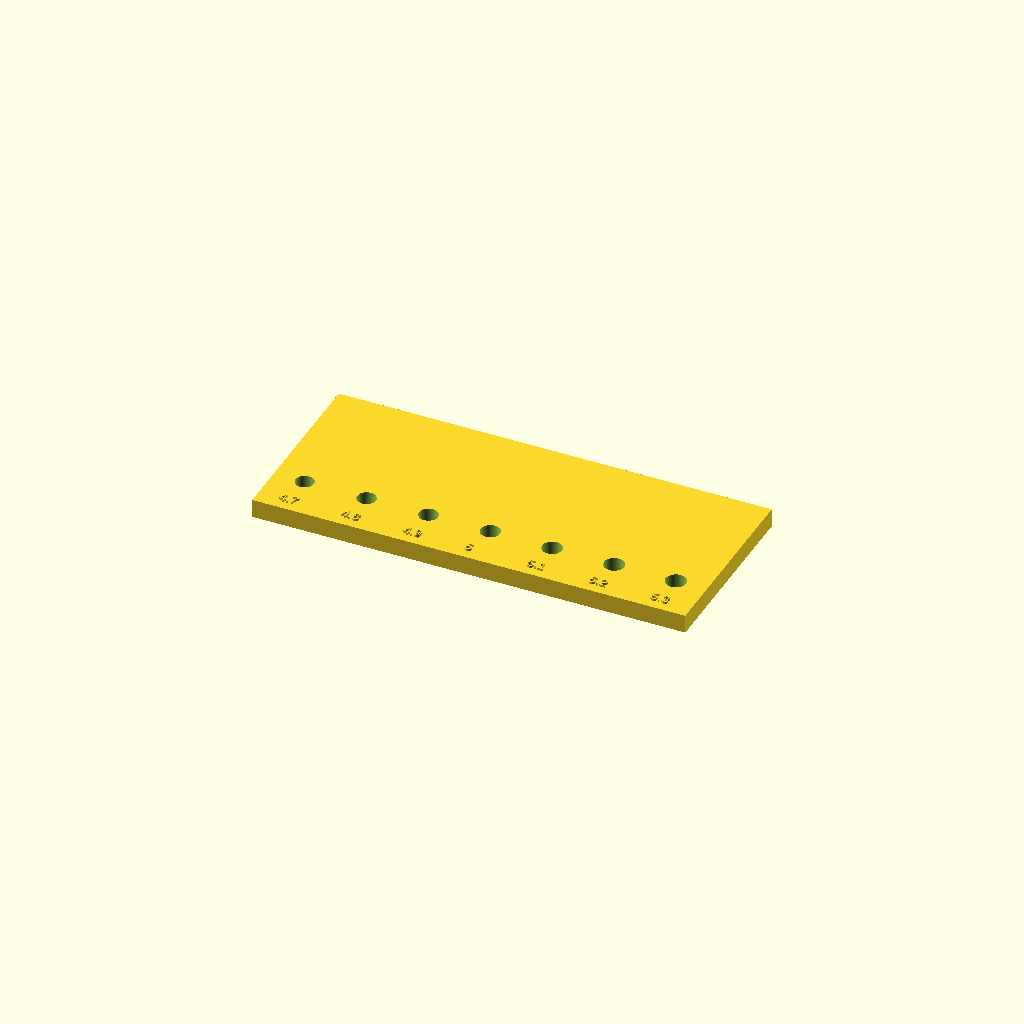
Cell 1: rendered with the file's own defaults.
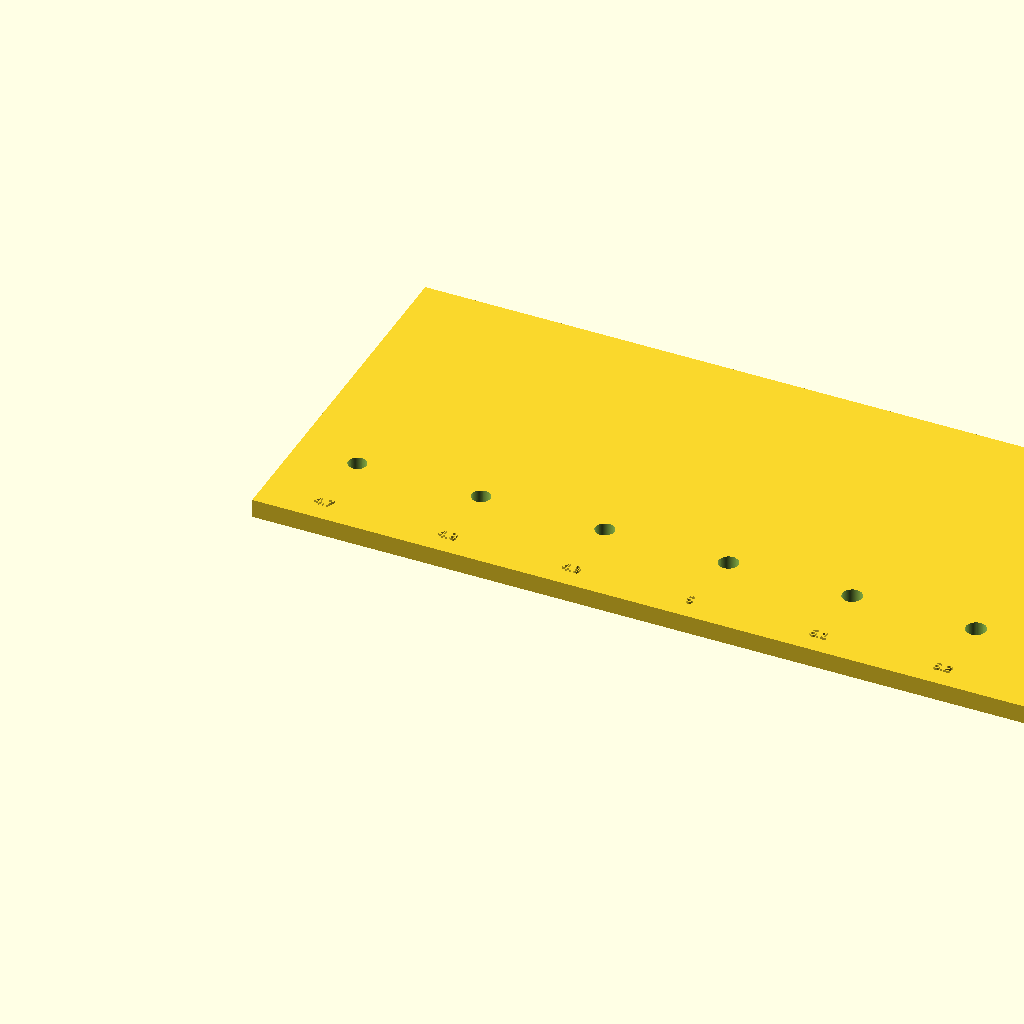
Cell 2: the same model with STUD_PITCH = 16.
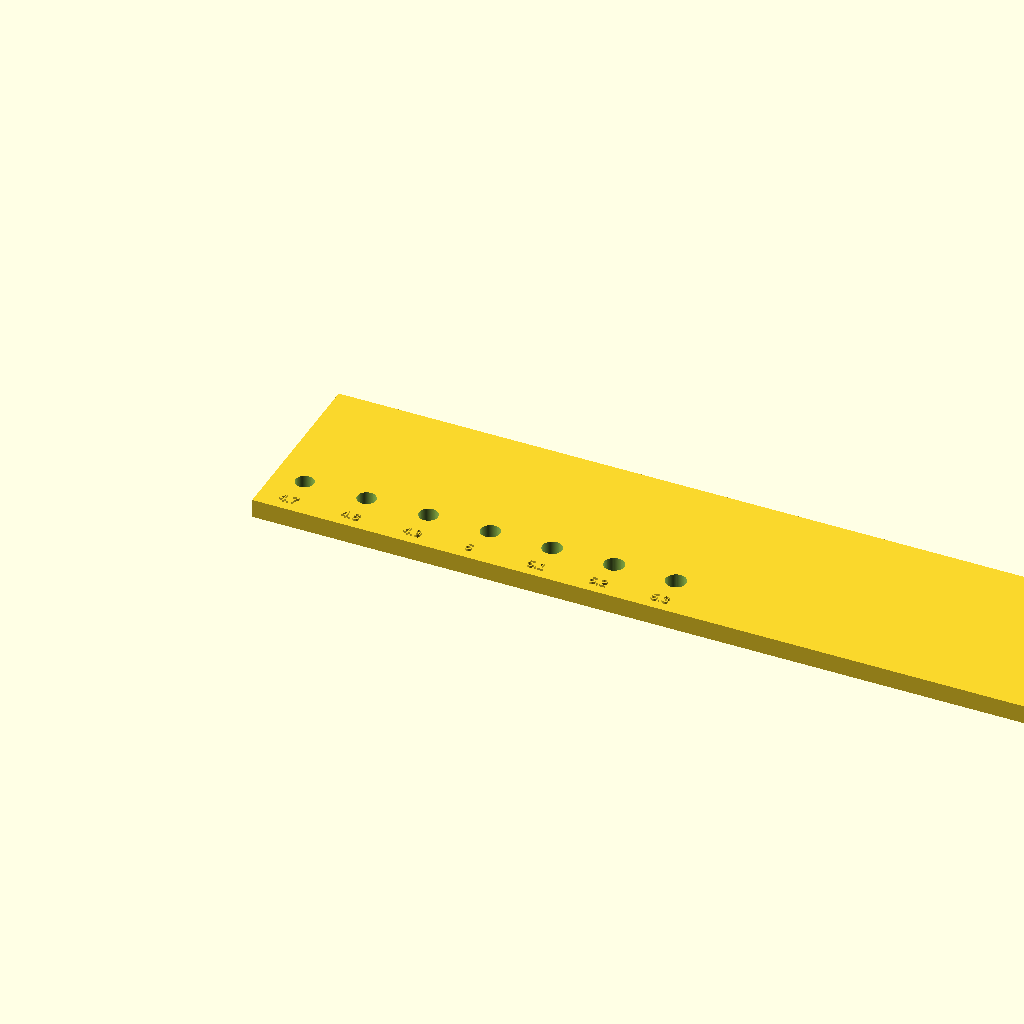
Cell 3: the same model with COLS = 14.
All cells are drawn from one camera (rotation 55°, 0°, 25°, orthographic, colour scheme Cornfield), so only the parameter changes between them.
The OpenSCAD source (hardware/test-jigs/lego-calibration-jig.scad):
// OpenBrick EDU -- LEGO Technic Calibration Test Jig
// Purpose: Measure printer offset for pin holes and axle holes
// Print in PETG, 0.2mm layer height, 3 walls, 20% infill, no supports
// After printing: test fit with real LEGO Technic pin and axle
// Log results in docs/validation-log.md

// Nominal LEGO dimensions (from docs/lego-specs.md)
STUD_PITCH     = 8.0;
PIN_HOLE_NOM   = 4.9;
AXLE_HOLE_NOM  = 5.6;
WALL_MIN       = 1.6;

// Test matrix: 7 pin holes, nominal +/-0.2mm + full FDM-adjusted range (5.1-5.3mm)
PIN_SIZES = [4.7, 4.8, 4.9, 5.0, 5.1, 5.2, 5.3];

// Plate dimensions
COLS    = 7;
ROWS    = 2;
PLATE_W = COLS * STUD_PITCH * 2;
PLATE_H = ROWS * STUD_PITCH * 3;
PLATE_T = 4.8;

// Main plate
difference() {
    cube([PLATE_W, PLATE_H, PLATE_T]);

    // Row 0: Pin holes (round) -- 7 sizes
    for (i = [0:6]) {
        translate([STUD_PITCH + i * STUD_PITCH * 2, STUD_PITCH * 1.5, -0.1])
        cylinder(h = PLATE_T + 0.2, d = PIN_SIZES[i], $fn = 64);
    }

    // Row 1: Axle holes (cross shape) -- fixed nominal size
    for (i = [0:6]) {
        translate([STUD_PITCH + i * STUD_PITCH * 2, STUD_PITCH * 4.5, -0.1]) {
            cube([AXLE_HOLE_NOM, 1.8, PLATE_T + 0.2], center = true);
            cube([1.8, AXLE_HOLE_NOM, PLATE_T + 0.2], center = true);
        }
    }
}

// Labels (raised text)
for (i = [0:6]) {
    translate([STUD_PITCH + i * STUD_PITCH * 2 - 2.5, STUD_PITCH * 0.3, PLATE_T])
    linear_extrude(0.6)
    text(str(PIN_SIZES[i]), size = 2.5, font = "Liberation Sans");}
Parameter table extracted from the source (name, type, default, range or options):
STUD_PITCH: number, default 8
PIN_HOLE_NOM: number, default 4.9
AXLE_HOLE_NOM: number, default 5.6
WALL_MIN: number, default 1.6
COLS: number, default 7
ROWS: number, default 2
PLATE_T: number, default 4.8
